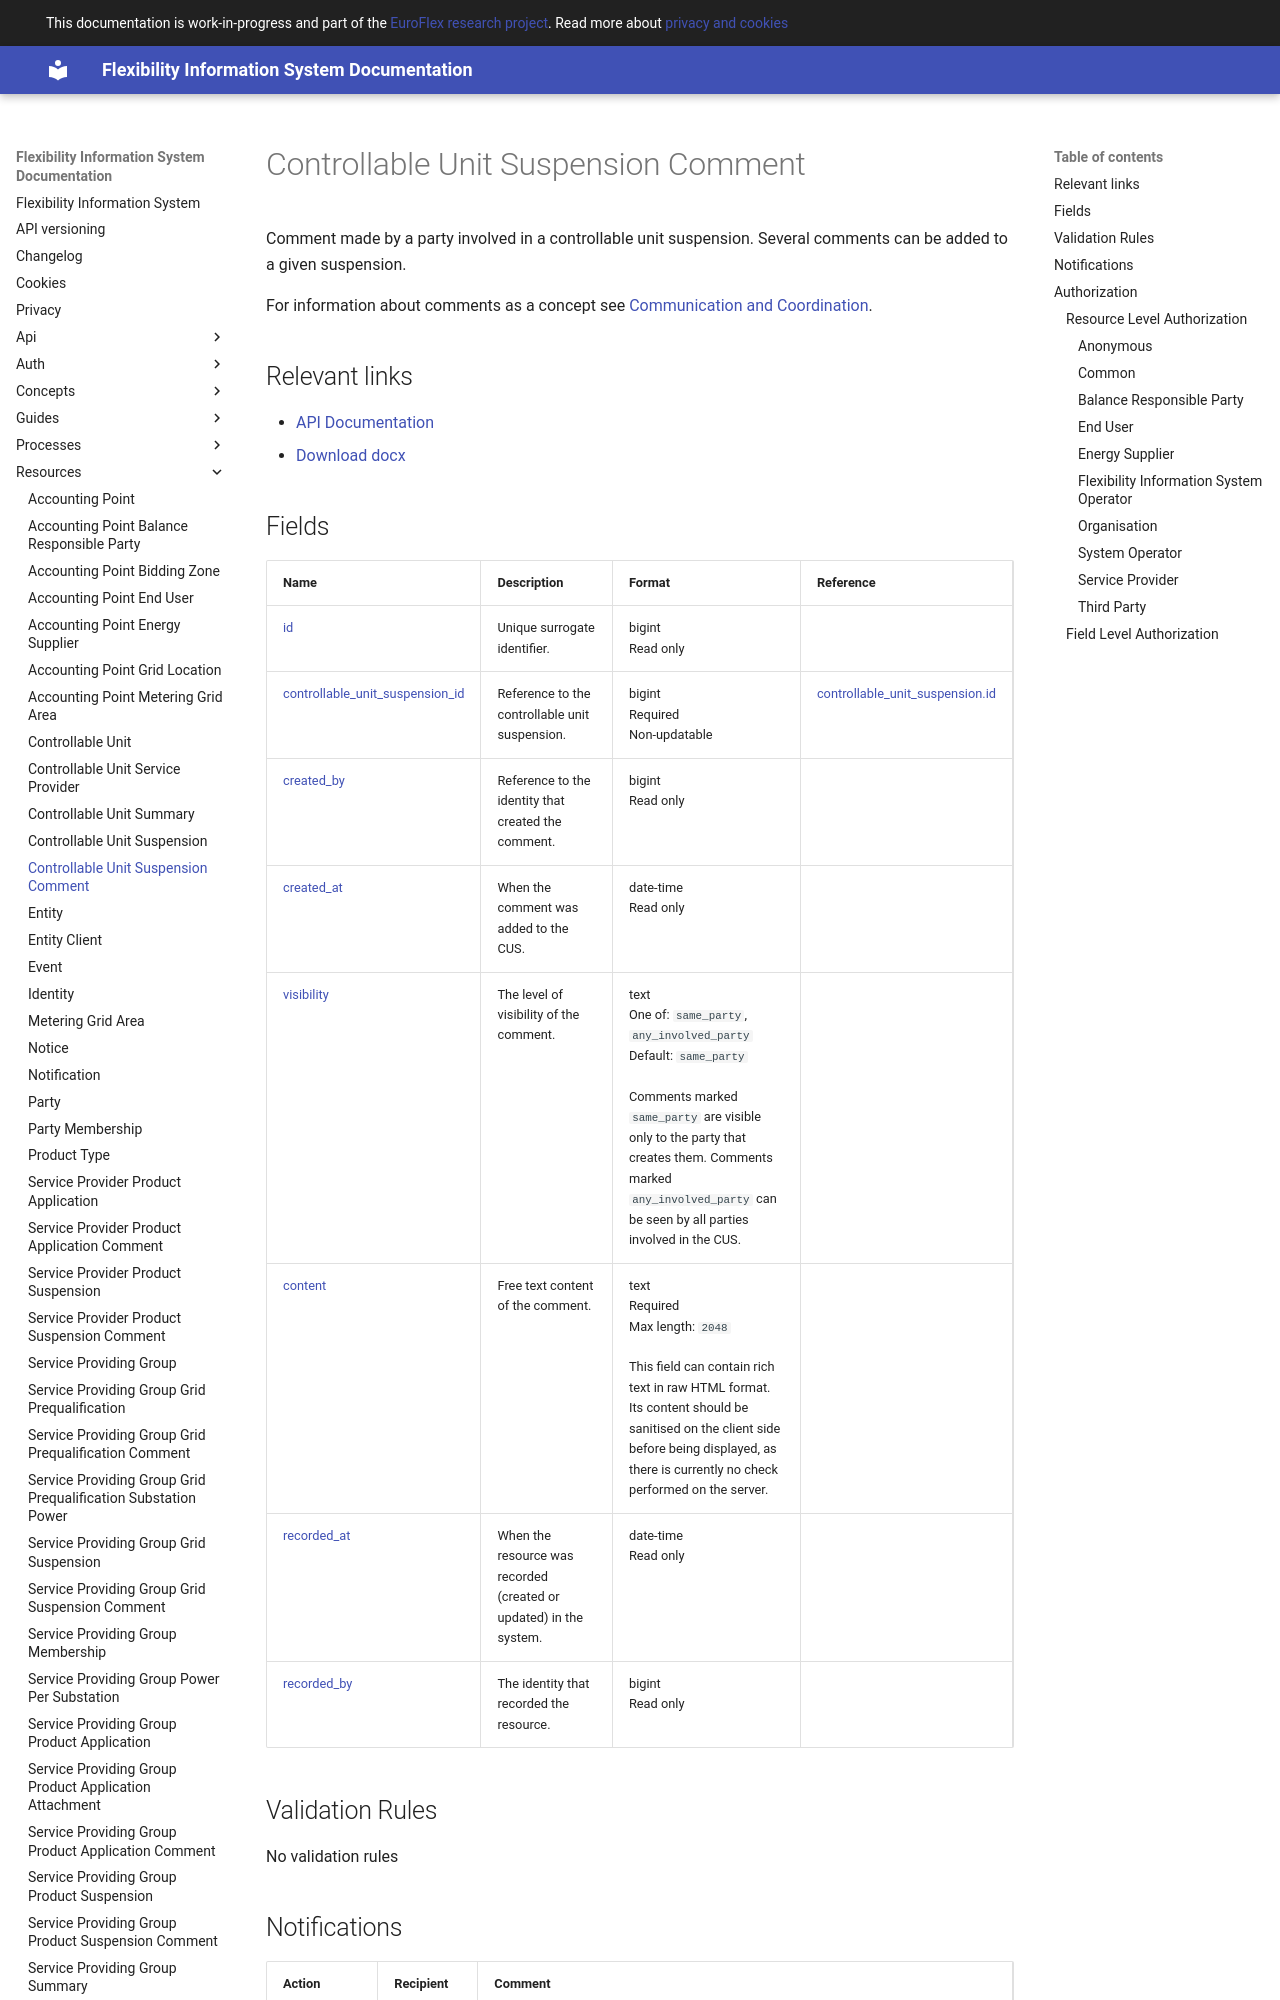

repository: elhub/flex-information-system · page: resources/controllable_unit_suspension_comment/index.html · generator: mkdocs

# Controllable Unit Suspension Comment

Comment made by a party involved in a controllable unit suspension.
Several comments can be added to a given suspension.

For information about comments as a concept see [Communication and Coordination](../concepts/communication-and-coordination.md).

## Relevant links

* [API Documentation](../api/v1/index.html#/operations/list_controllable_unit_suspension_comment)
* [Download docx](../download/controllable_unit_suspension_comment.docx)
